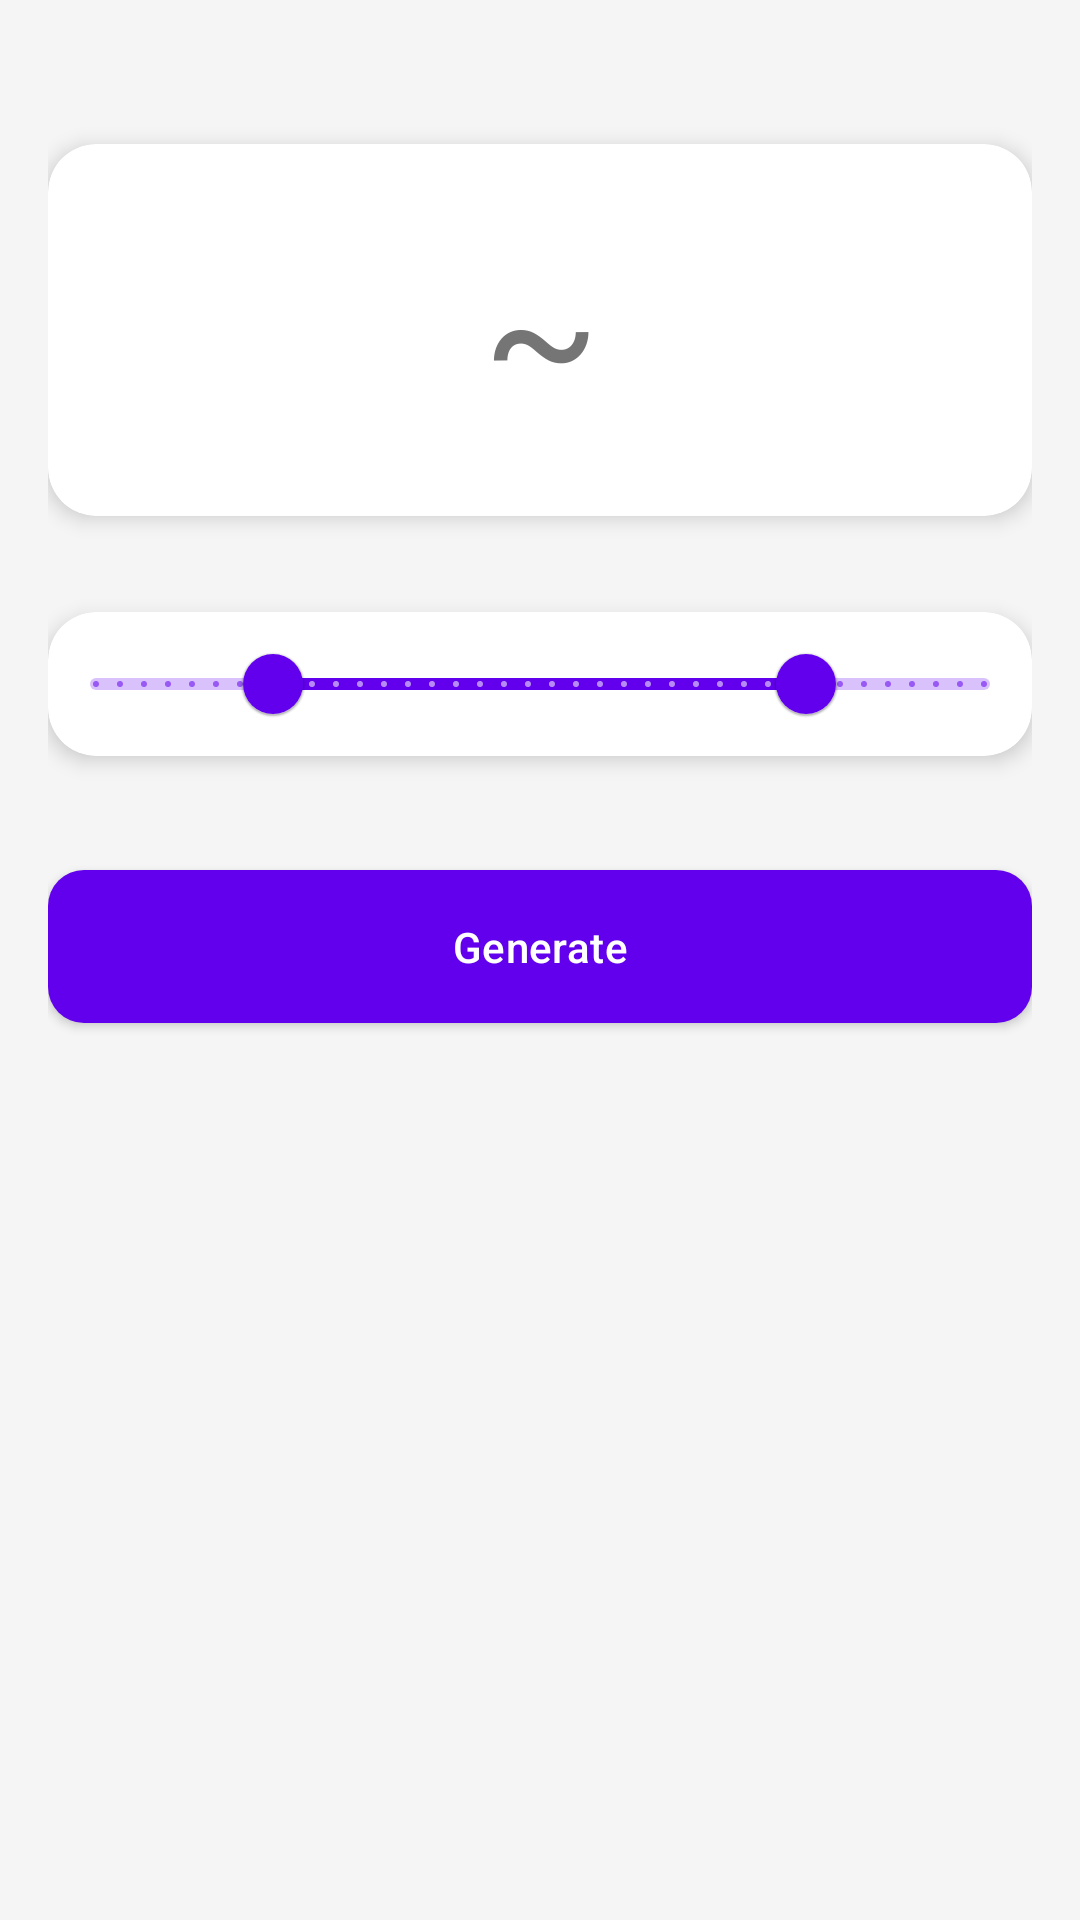

Reconstruct the res/layout file that produces this screen, plus the resources it refers to.
<!-- AndroidManifest.xml: application theme Theme.BigUglyRandomGenerator -->
<!-- res/layout/fragment_first.xml -->
<?xml version="1.0" encoding="utf-8"?>
<androidx.constraintlayout.widget.ConstraintLayout xmlns:android="http://schemas.android.com/apk/res/android"
    xmlns:app="http://schemas.android.com/apk/res-auto"
    xmlns:tools="http://schemas.android.com/tools"
    android:layout_width="match_parent"
    android:layout_height="match_parent"
    android:padding="16dp"
    tools:context=".FirstFragment">

    <com.google.android.material.card.MaterialCardView
        android:id="@+id/resultCard"
        android:layout_width="match_parent"
        android:layout_height="wrap_content"
        android:layout_marginTop="32dp"
        app:cardCornerRadius="16dp"
        app:cardElevation="4dp"
        app:layout_constraintTop_toTopOf="parent">

        <TextView
            android:id="@+id/textview_first"
            android:layout_width="match_parent"
            android:layout_height="wrap_content"
            android:gravity="center"
            android:padding="24dp"
            android:textAppearance="@style/TextAppearance.Material3.DisplayLarge"
            android:text="~"
            tools:text="42" />

    </com.google.android.material.card.MaterialCardView>

    <com.google.android.material.card.MaterialCardView
        android:id="@+id/controlsCard"
        android:layout_width="match_parent"
        android:layout_height="wrap_content"
        android:layout_marginTop="32dp"
        app:cardCornerRadius="16dp"
        app:cardElevation="4dp"
        app:layout_constraintTop_toBottomOf="@id/resultCard">

        <com.google.android.material.slider.RangeSlider
            android:id="@+id/rangeSlider"
            android:layout_width="match_parent"
            android:layout_height="wrap_content"
            android:valueFrom="0"
            android:valueTo="100"
            app:values="@array/range_slider_default_values"
            android:stepSize="1" />

    </com.google.android.material.card.MaterialCardView>

    <com.google.android.material.button.MaterialButton
        android:id="@+id/genBtn"
        android:layout_width="match_parent"
        android:layout_height="wrap_content"
        android:layout_marginTop="32dp"
        android:padding="16dp"
        android:text="Generate"
        android:textAppearance="@style/TextAppearance.Material3.LabelLarge"
        app:cornerRadius="12dp"
        app:layout_constraintTop_toBottomOf="@id/controlsCard" />

</androidx.constraintlayout.widget.ConstraintLayout>
<!-- resources referenced by this layout -->
<resources>
  <array name="range_slider_default_values">
          <item>20.0</item>
          <item>80.0</item>
      </array>
  <style name="Theme.BigUglyRandomGenerator" parent="Theme.MaterialComponents.DayNight.DarkActionBar">
          
          <item name="colorPrimary">@color/purple_500</item>
          <item name="colorPrimaryVariant">@color/purple_700</item>
          <item name="colorOnPrimary">@color/white</item>
          
          <item name="colorSecondary">@color/teal_200</item>
          <item name="colorSecondaryVariant">@color/teal_700</item>
          <item name="colorOnSecondary">@color/black</item>
          
          <item name="android:statusBarColor">?attr/colorPrimaryVariant</item>
          
          <item name="android:windowBackground">@color/background</item>
          <item name="colorSurface">@color/card_background</item>
          <item name="colorOnSurface">@color/text_primary</item>
          
          <item name="android:textColorPrimary">@color/text_primary</item>
          <item name="android:textColorSecondary">@color/text_secondary</item>
          
      </style>
  <color name="purple_500">#FF6200EE</color>
  <color name="purple_700">#FF3700B3</color>
  <color name="white">#FFFFFFFF</color>
  <color name="teal_200">#FF03DAC5</color>
  <color name="teal_700">#FF018786</color>
  <color name="black">#FF000000</color>
  <color name="background">#FFF5F5F5</color>
  <color name="card_background">#FFFFFFFF</color>
  <color name="text_primary">#FF212121</color>
  <color name="text_secondary">#FF757575</color>
</resources>
